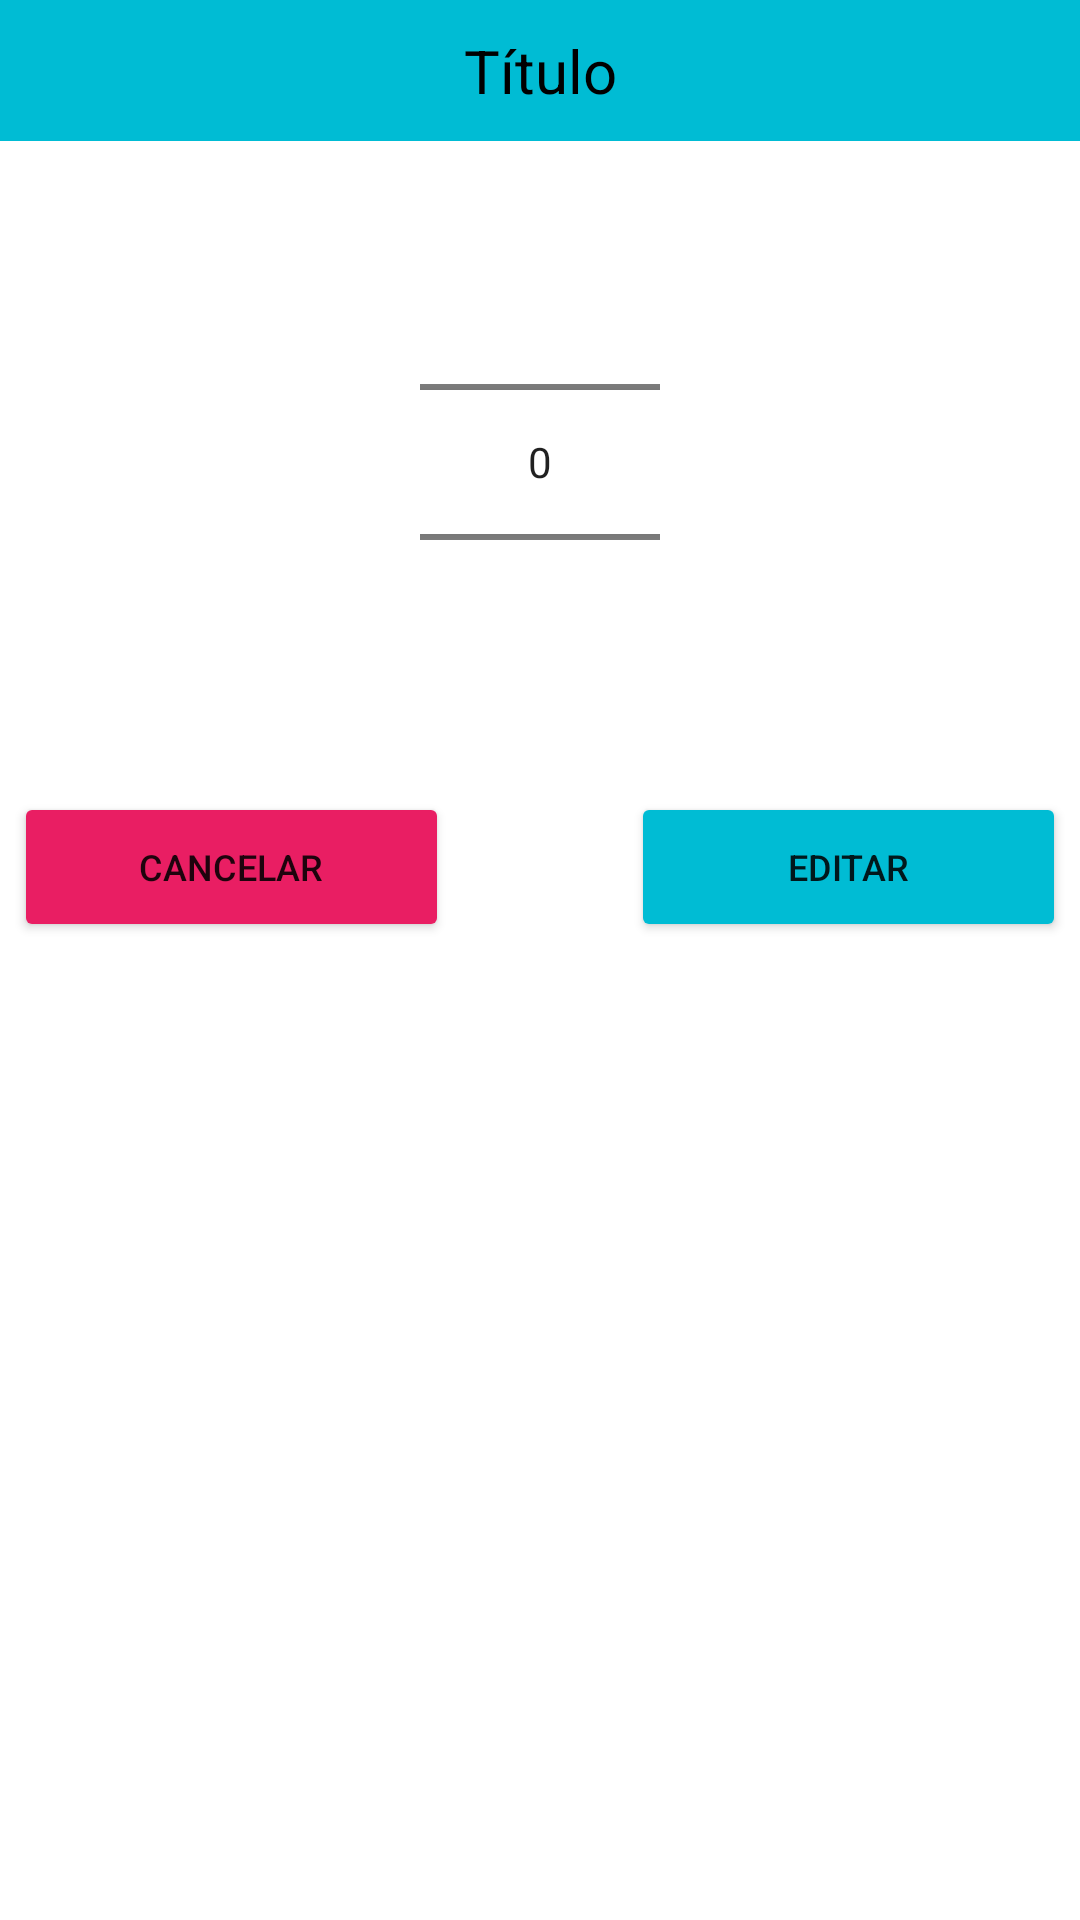

Android layout source for this screen:
<!-- AndroidManifest.xml: application theme Theme.Bazas -->
<!-- res/layout/number_picker_dialog_settings.xml -->
<?xml version="1.0" encoding="utf-8"?>
<RelativeLayout xmlns:android="http://schemas.android.com/apk/res/android"
    android:layout_width="fill_parent"
    android:layout_height="fill_parent" >

    <TextView
        android:id="@+id/text_title"
        android:layout_width="match_parent"
        android:layout_height="wrap_content"
        android:background="@color/teal_200"
        android:gravity="center"
        android:padding="10dp"
        android:text="Título"
        android:textColor="@color/black"
        android:textSize="20sp" />

    <NumberPicker
        android:id="@+id/numberPicker"
        android:layout_width="80dp"
        android:layout_height="wrap_content"
        android:layout_alignParentTop="true"
        android:layout_centerHorizontal="true"
        android:layout_marginTop="64dp" />

    <Button
        android:id="@+id/button_add_rounds"
        android:layout_width="wrap_content"
        android:layout_height="50dp"
        android:layout_below="@+id/numberPicker"
        android:layout_marginLeft="-10dp"
        android:layout_marginTop="20dp"
        android:layout_toRightOf="@+id/numberPicker"
        android:width="145dp"
        android:text="Editar"
        android:backgroundTint="@color/teal_200"
        android:textSize="12sp" />


    <Button
        android:id="@+id/button_cancel"
        android:layout_width="wrap_content"
        android:layout_height="50dp"
        android:layout_below="@+id/numberPicker"
        android:layout_marginTop="20dp"
        android:layout_marginRight="-10dp"
        android:layout_toLeftOf="@+id/numberPicker"
        android:width="145dp"
        android:text="Cancelar"
        android:backgroundTint="@color/red"
        android:textSize="12sp" />

</RelativeLayout>
<!-- resources referenced by this layout -->
<resources>
  <color name="black">#FF000000</color>
  <color name="red">#E91E63</color>
  <color name="teal_200">#00BCD4</color>
  <style name="Theme.Bazas" parent="Theme.MaterialComponents.DayNight.NoActionBar">
          
          <item name="colorPrimary">@color/teal_200</item>
          <item name="colorPrimaryVariant">@color/teal_700</item>
          <item name="colorOnPrimary">@color/white</item>
          
          <item name="colorSecondary">@color/teal_200</item>
          <item name="colorSecondaryVariant">@color/teal_700</item>
          <item name="colorOnSecondary">@color/black</item>
          
          <item name="android:statusBarColor" tools:targetApi="l">?attr/colorPrimaryVariant</item>
          
      </style>
  <color name="teal_700">#FF018786</color>
  <color name="white">#FFFFFFFF</color>
</resources>
